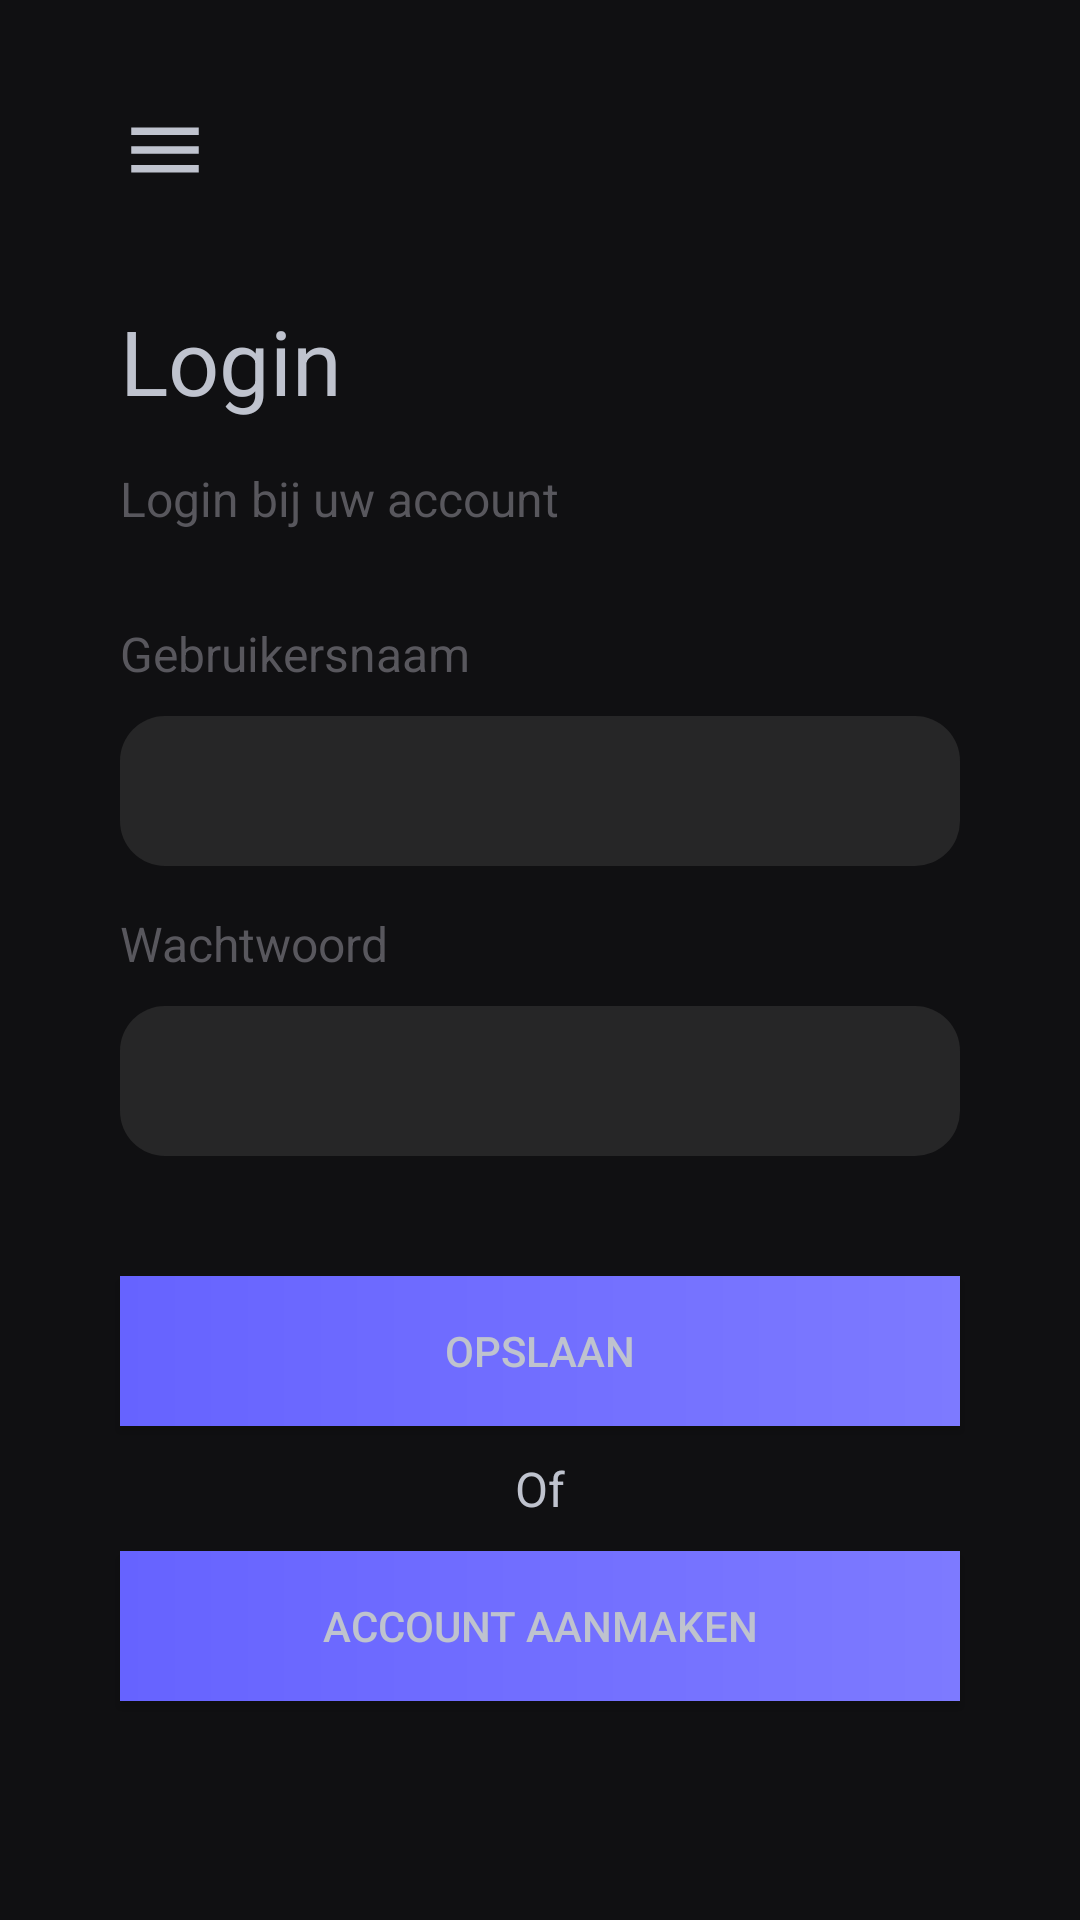

Layout XML and referenced resources for this Android screen:
<!-- AndroidManifest.xml: application theme Theme.MovieAppSchool -->
<!-- res/layout/login.xml -->
<?xml version="1.0" encoding="utf-8"?>
<androidx.constraintlayout.widget.ConstraintLayout
    xmlns:android="http://schemas.android.com/apk/res/android"
    xmlns:app="http://schemas.android.com/apk/res-auto"
    xmlns:tools="http://schemas.android.com/tools"
    android:id="@+id/login"
    android:layout_width="match_parent"
    android:layout_height="match_parent"
    android:background="@color/tint6"
    android:clickable="true"
    android:focusable="true"
    android:focusableInTouchMode="true">

    <include
        android:id="@+id/login_toolbar"
        layout="@layout/toolbar_fragment" />

    <TextView
        android:id="@+id/login_title"
        android:layout_width="match_parent"
        android:layout_height="wrap_content"
        android:layout_marginStart="40dp"
        android:layout_marginEnd="40dp"
        android:text="Login"
        android:textColor="@color/tint1"
        android:textSize="30sp"
        app:layout_constraintEnd_toEndOf="parent"
        app:layout_constraintStart_toStartOf="parent"
        app:layout_constraintTop_toBottomOf="@+id/login_toolbar" />

    <TextView
        android:id="@+id/login_description"
        android:layout_width="match_parent"
        android:layout_height="wrap_content"
        android:layout_marginStart="40dp"
        android:layout_marginTop="15dp"
        android:layout_marginEnd="40dp"
        android:text="Login bij uw account"
        android:textColor="@color/tint4"
        android:textSize="16sp"
        app:layout_constraintEnd_toEndOf="parent"
        app:layout_constraintStart_toStartOf="parent"
        app:layout_constraintTop_toBottomOf="@+id/login_title" />

    <TextView
        android:id="@+id/login_username"
        android:layout_width="match_parent"
        android:layout_height="wrap_content"
        android:layout_marginStart="40dp"
        android:layout_marginTop="30dp"
        android:layout_marginEnd="40dp"
        android:text="Gebruikersnaam"
        android:textColor="@color/tint4"
        android:textSize="16sp"
        app:layout_constraintEnd_toEndOf="parent"
        app:layout_constraintStart_toStartOf="parent"
        app:layout_constraintTop_toBottomOf="@+id/login_description" />

    <EditText
        android:id="@+id/login_username_input"
        android:layout_width="match_parent"
        android:layout_height="50dp"
        android:layout_marginStart="40dp"
        android:layout_marginTop="10dp"
        android:layout_marginEnd="40dp"
        android:background="@drawable/input_background"
        android:paddingHorizontal="15dp"
        android:maxLines="1"
        android:inputType="text"
        android:scrollHorizontally="true"
        android:ellipsize="end"
        app:layout_constraintEnd_toEndOf="parent"
        app:layout_constraintStart_toStartOf="parent"
        app:layout_constraintTop_toBottomOf="@+id/login_username" />

    <TextView
        android:id="@+id/login_password"
        android:layout_width="match_parent"
        android:layout_height="wrap_content"
        android:layout_marginStart="40dp"
        android:layout_marginTop="15dp"
        android:layout_marginEnd="40dp"
        android:text="Wachtwoord"
        android:textColor="@color/tint4"
        android:textSize="16sp"
        app:layout_constraintEnd_toEndOf="parent"
        app:layout_constraintStart_toStartOf="parent"
        app:layout_constraintTop_toBottomOf="@+id/login_username_input" />

    <EditText
        android:id="@+id/login_password_input"
        android:layout_width="match_parent"
        android:layout_height="50dp"
        android:layout_marginStart="40dp"
        android:layout_marginTop="10dp"
        android:layout_marginEnd="40dp"
        android:background="@drawable/input_background"
        android:paddingHorizontal="15dp"
        android:maxLines="1"
        android:inputType="text"
        android:scrollHorizontally="true"
        android:ellipsize="end"
        app:layout_constraintEnd_toEndOf="parent"
        app:layout_constraintStart_toStartOf="parent"
        app:layout_constraintTop_toBottomOf="@+id/login_password" />

    <Button
        android:id="@+id/login_button"
        android:layout_width="match_parent"
        android:layout_height="50dp"
        android:layout_marginStart="40dp"
        android:layout_marginTop="40dp"
        android:layout_marginEnd="40dp"
        android:background="@drawable/purple_gradient"
        android:insetTop="0dp"
        android:insetBottom="0dp"
        android:text="Opslaan"
        app:layout_constraintEnd_toEndOf="parent"
        app:layout_constraintStart_toStartOf="parent"
        app:layout_constraintTop_toBottomOf="@+id/login_password_input" />

    <TextView
        android:id="@+id/login_or"
        android:layout_width="match_parent"
        android:layout_height="wrap_content"
        android:layout_marginStart="40dp"
        android:layout_marginTop="10dp"
        android:layout_marginEnd="40dp"
        android:gravity="center"
        android:text="Of"
        android:textSize="16sp"
        android:textColor="@color/tint1"
        app:layout_constraintEnd_toEndOf="parent"
        app:layout_constraintStart_toStartOf="parent"
        app:layout_constraintTop_toBottomOf="@+id/login_button" />

    <Button
        android:id="@+id/login_register_button"
        android:layout_width="match_parent"
        android:layout_height="50dp"
        android:layout_marginStart="40dp"
        android:layout_marginTop="10dp"
        android:layout_marginEnd="40dp"
        android:background="@drawable/purple_gradient"
        android:insetTop="0dp"
        android:insetBottom="0dp"
        android:text="Account aanmaken"
        app:layout_constraintEnd_toEndOf="parent"
        app:layout_constraintHorizontal_bias="0.0"
        app:layout_constraintStart_toStartOf="parent"
        app:layout_constraintTop_toBottomOf="@+id/login_or" />
</androidx.constraintlayout.widget.ConstraintLayout>
<!-- res/layout/toolbar_fragment.xml (included above) -->
<?xml version="1.0" encoding="utf-8"?>
<RelativeLayout xmlns:android="http://schemas.android.com/apk/res/android"
    xmlns:app="http://schemas.android.com/apk/res-auto"
    android:layout_width="match_parent"
    android:layout_height="wrap_content"
    android:visibility="visible">

    <RelativeLayout
        android:layout_width="match_parent"
        android:layout_height="wrap_content"
        android:paddingLeft="40dp"
        android:paddingTop="35dp"
        android:paddingRight="40dp"
        android:paddingBottom="35dp">

        
        <ImageView
            android:layout_width="wrap_content"
            android:layout_height="wrap_content"
            app:srcCompat="@drawable/ic_baseline_menu_24" />

        
        <ImageView
            android:layout_width="wrap_content"
            android:layout_height="wrap_content"
            android:visibility="invisible"
            android:contentDescription="Back Icon"
            app:srcCompat="@drawable/ic_baseline_close_24" />

        
        <ImageView
            android:layout_width="30dp"
            android:layout_height="30dp"
            android:visibility="invisible"
            app:srcCompat="@drawable/ic_baseline_arrow_back_ios_24" />

        
        <ImageView
            android:layout_width="45dp"
            android:layout_height="30dp"
            android:layout_alignParentEnd="true"
            android:visibility="invisible"
            app:srcCompat="@drawable/_66px_flag_of_the_netherlands_svg" />

    </RelativeLayout>
</RelativeLayout>
<!-- resources referenced by this layout -->
<resources>
  <color name="tint1">#BFC3CE</color>
  <color name="tint4">#58575D</color>
  <color name="tint6">#101012</color>
  <!-- drawable ic_baseline_arrow_back_ios_24 (drawable) -->
  <vector android:height="24dp" android:tint="#BFC3CE"
      android:viewportHeight="24" android:viewportWidth="24"
      android:width="24dp" xmlns:android="http://schemas.android.com/apk/res/android">
      <path android:fillColor="@android:color/white" android:pathData="M11.67,3.87L9.9,2.1 0,12l9.9,9.9 1.77,-1.77L3.54,12z"/>
  </vector>
  <!-- drawable ic_baseline_close_24 (drawable) -->
  <vector android:height="30dp" android:tint="#BFC3CE"
      android:viewportHeight="24" android:viewportWidth="24"
      android:width="30dp" xmlns:android="http://schemas.android.com/apk/res/android">
      <path android:fillColor="@android:color/white" android:pathData="M19,6.41L17.59,5 12,10.59 6.41,5 5,6.41 10.59,12 5,17.59 6.41,19 12,13.41 17.59,19 19,17.59 13.41,12z"/>
  </vector>
  <!-- drawable ic_baseline_menu_24 (drawable) -->
  <vector android:height="30dp" android:tint="#BFC3CE"
      android:viewportHeight="24" android:viewportWidth="24"
      android:width="30dp" xmlns:android="http://schemas.android.com/apk/res/android">
      <path android:fillColor="@android:color/white" android:pathData="M3,18h18v-2L3,16v2zM3,13h18v-2L3,11v2zM3,6v2h18L21,6L3,6z"/>
  </vector>
  <!-- drawable input_background (drawable) -->
  <?xml version="1.0" encoding="utf-8"?>
  <shape xmlns:android="http://schemas.android.com/apk/res/android" android:shape="rectangle">
      <corners android:radius="15dp" />
      <solid android:color="@color/tint5" />
  </shape>
  <!-- drawable purple_gradient (drawable) -->
  <?xml version="1.0" encoding="utf-8"?>
  <shape xmlns:android="http://schemas.android.com/apk/res/android" android:shape="rectangle">
      <gradient
          android:startColor="@color/purpleStartcolor"
          android:endColor="@color/purpleEndcolor"
          android:angle="360" />
  </shape>
  <style name="Theme.MovieAppSchool" parent="Theme.MaterialComponents.DayNight.NoActionBar">
          
          <item name="colorPrimary">@color/purple_500</item>
          <item name="colorPrimaryVariant">@color/purple_700</item>
          <item name="colorOnPrimary">@color/white</item>
          
          <item name="colorSecondary">@color/teal_200</item>
          <item name="colorSecondaryVariant">@color/teal_700</item>
          <item name="colorOnSecondary">@color/black</item>
          
          <item name="android:statusBarColor" tools:targetApi="l">@color/tint6</item>
          
          <item name="android:textColorPrimary">@color/tint1</item>
      </style>
  <color name="tint5">#262627</color>
  <color name="purpleStartcolor">#6663FF</color>
  <color name="purpleEndcolor">#7D7AFF</color>
  <color name="purple_500">#FF6200EE</color>
  <color name="purple_700">#FF3700B3</color>
  <color name="white">#FFFFFFFF</color>
  <color name="teal_200">#FF03DAC5</color>
  <color name="teal_700">#FF018786</color>
  <color name="black">#FF000000</color>
</resources>
